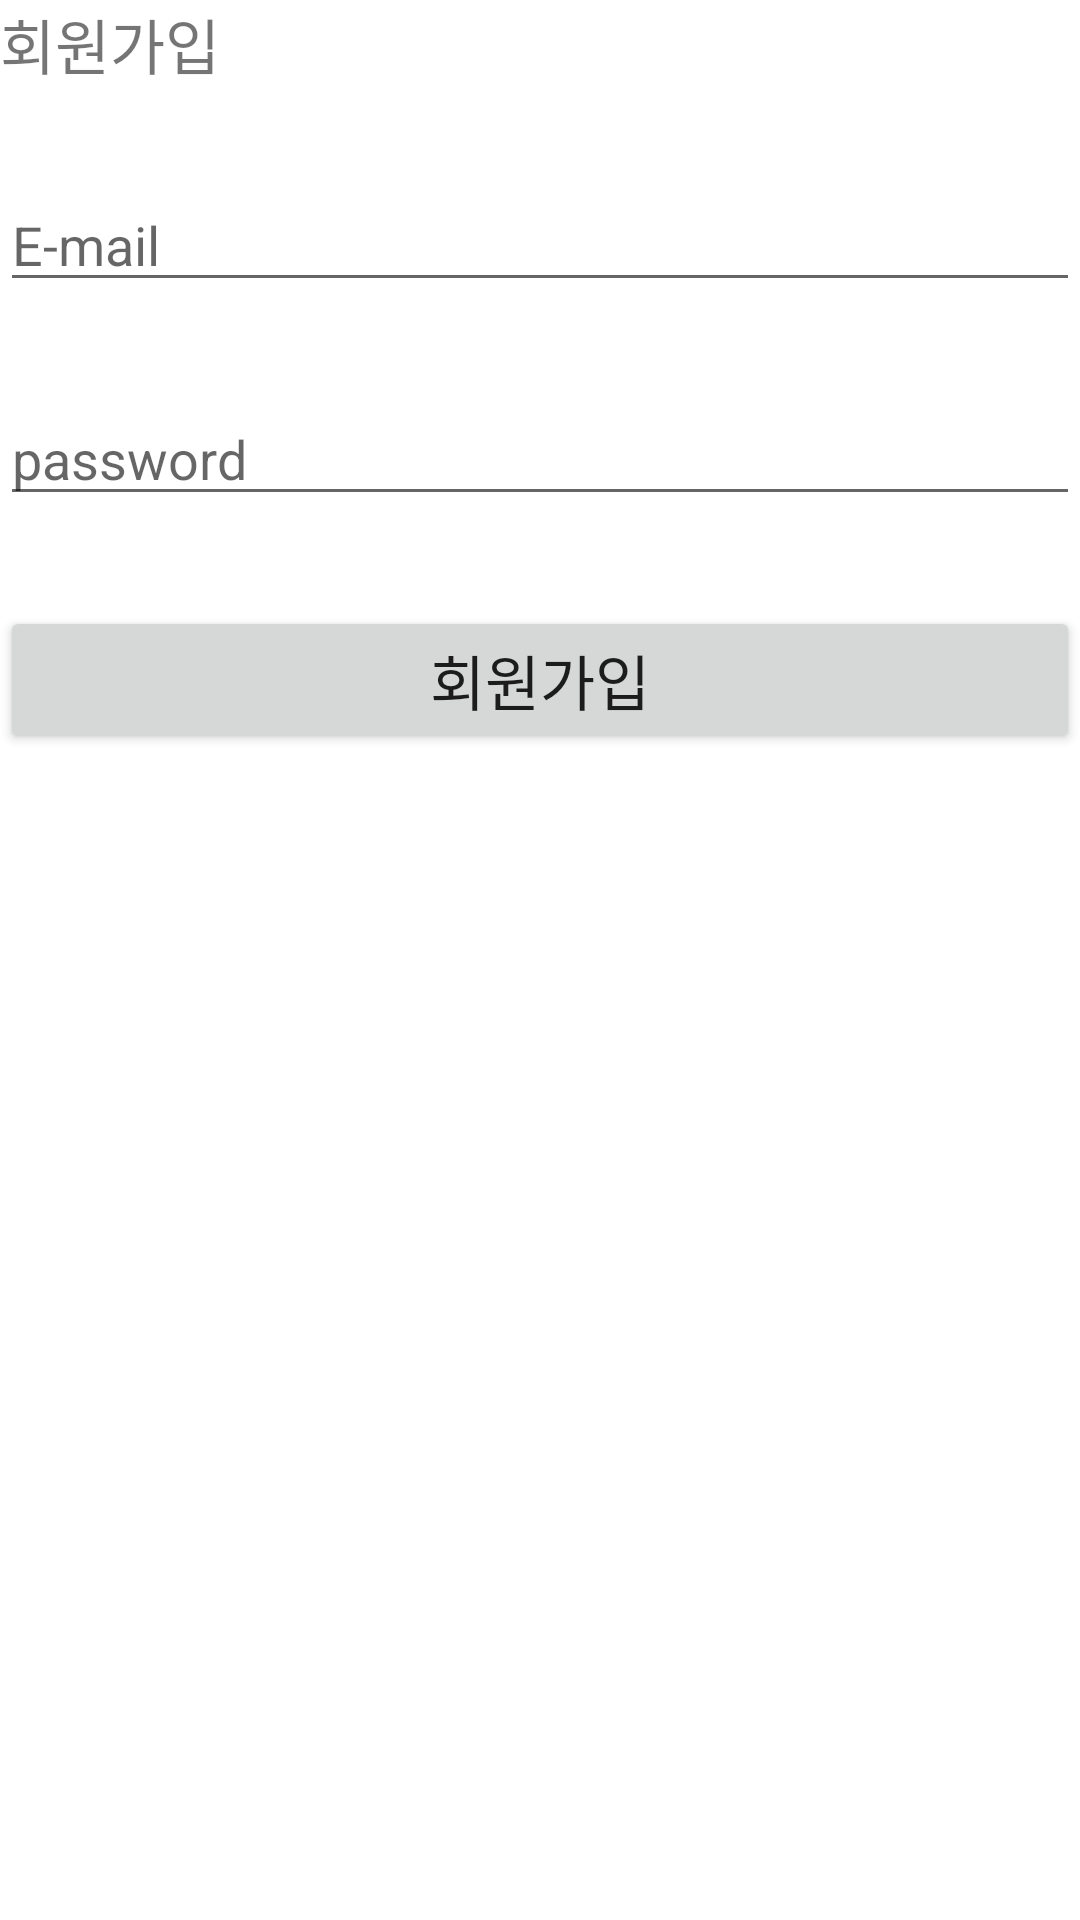

Layout XML and referenced resources for this Android screen:
<!-- AndroidManifest.xml: application theme Theme.Chatting -->
<!-- res/layout/activity_auth.xml -->
<?xml version="1.0" encoding="utf-8"?>
<RelativeLayout xmlns:android="http://schemas.android.com/apk/res/android"
    xmlns:tools="http://schemas.android.com/tools"
    android:layout_width="match_parent"
    android:layout_height="match_parent"
    tools:context=".login.AuthActivity">

    <LinearLayout
        android:id="@+id/loginTextView"
        android:layout_width="match_parent"
        android:layout_height="wrap_content"
        android:orientation="vertical">
        <TextView
            android:layout_width="wrap_content"
            android:layout_height="wrap_content"
            android:text="@string/sign_in"
            android:textSize="20sp"/>

        <EditText
            android:id="@+id/authEmail"
            android:layout_width="match_parent"
            android:layout_height="wrap_content"
            android:inputType="textEmailAddress"
            android:layout_marginTop="30dp"
            android:hint="@string/email"
            />
        <EditText
            android:id="@+id/authPassword"
            android:layout_width="match_parent"
            android:layout_height="wrap_content"
            android:inputType="textPassword"
            android:layout_marginTop="30dp"
            android:hint="@string/password"
            />
    </LinearLayout>
    <LinearLayout
        android:layout_width="match_parent"
        android:layout_height="wrap_content"
        android:orientation="horizontal"
        android:layout_below="@+id/loginTextView"
        android:layout_marginTop="30dp">
        <Button
            android:id="@+id/authBtn"
            android:layout_width="match_parent"
            android:layout_height="wrap_content"
            android:text="@string/sign_in"
            android:textSize="20sp" />
    </LinearLayout>
</RelativeLayout>
<!-- resources referenced by this layout -->
<resources>
  <string name="email">E-mail</string>
  <string name="password">password</string>
  <string name="sign_in">회원가입</string>
  <style name="Theme.Chatting" parent="Theme.MaterialComponents.DayNight.NoActionBar">
          
          <item name="colorPrimary">@color/purple_500</item>
          <item name="colorPrimaryVariant">@color/purple_700</item>
          <item name="colorOnPrimary">@color/white</item>
          
          <item name="colorSecondary">@color/teal_200</item>
          <item name="colorSecondaryVariant">@color/teal_700</item>
          <item name="colorOnSecondary">@color/black</item>
          
          <item name="android:statusBarColor" tools:targetApi="l">?attr/colorPrimaryVariant</item>
          
      </style>
  <color name="purple_500">#FF6200EE</color>
  <color name="purple_700">#FF3700B3</color>
  <color name="white">#FFFFFFFF</color>
  <color name="teal_200">#FF03DAC5</color>
  <color name="teal_700">#FF018786</color>
  <color name="black">#FF000000</color>
</resources>
